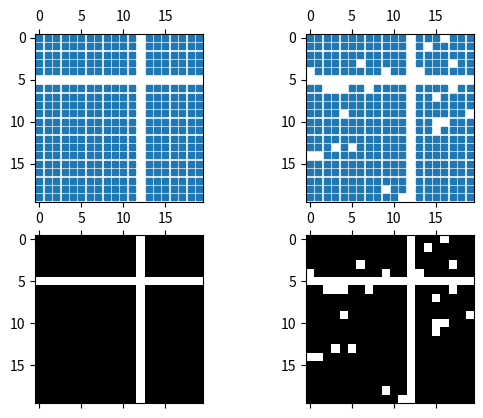

Write the Python code that produced this figure.
%matplotlib inline

from matplotlib.pyplot import figure, show
import numpy

fig = figure()
ax1 = fig.add_subplot(221)
ax2 = fig.add_subplot(222)
ax3 = fig.add_subplot(223)
ax4 = fig.add_subplot(224)

x = numpy.random.randn(20, 20)
x[5] = 0.
x[:, 12] = 0.

ax1.spy(x, markersize=5)
ax2.spy(x, precision=0.1, markersize=5)

ax3.spy(x)
ax4.spy(x, precision=0.1)

show()